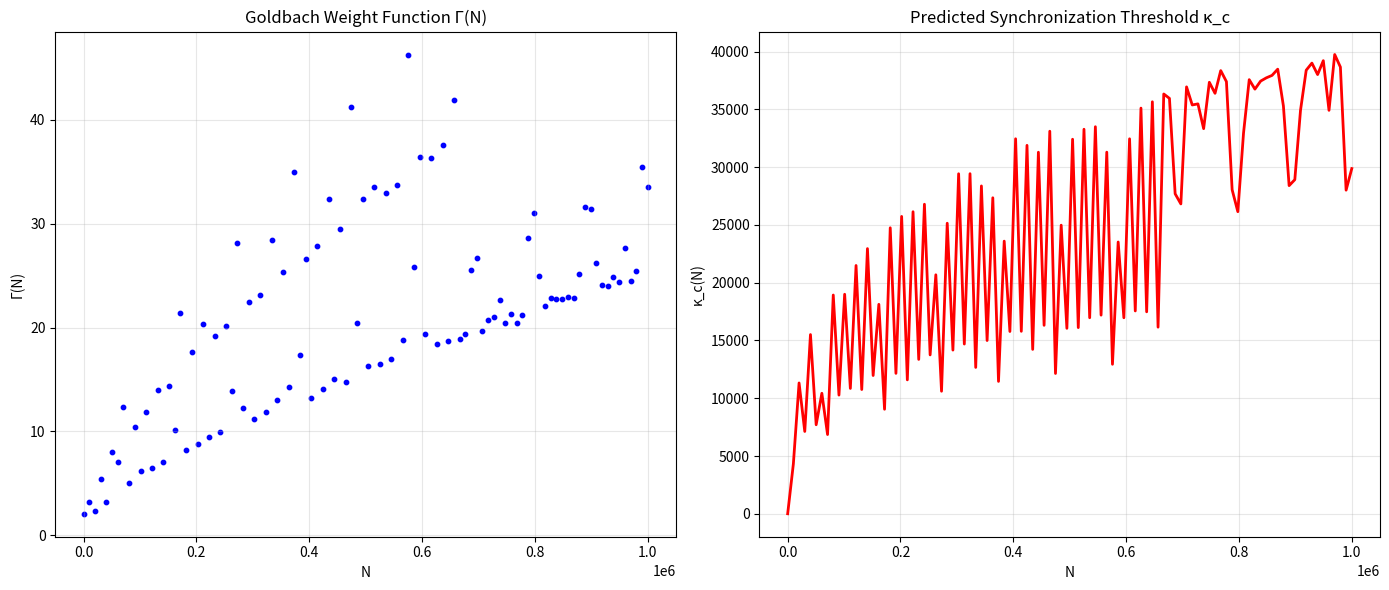

Reproduce this figure in Python.
import math
import numpy as np
import matplotlib.pyplot as plt
from time import time

# --- КОНСТАНТИ ОТ ЕМПИРИЧНИЯ ЗАКОН НА НЕДЕЛЧЕВ (ОТ PDF) ---
CONSTANT_A = 2.539
EXPONENT_B = 0.9327

def sieve(n):
    """Оптимизирано сито на Ератостен за намиране на прости числа."""
    is_prime = np.ones(n + 1, dtype=bool)
    is_prime[:2] = False
    for i in range(2, int(n**0.5) + 1):
        if is_prime[i]:
            is_prime[i*i : n+1 : i] = False
    return np.where(is_prime)[0]

def compute_gamma(N, primes_list, primes_set):
    """Изчислява тегловната функция Gamma(N) за дадено четно число N."""
    s = 0.0
    for p in primes_list:
        if p > N // 2:
            break
        q = N - p
        if q in primes_set:
            # Сърцето на модела: сумата от реципрочните логаритми
            s += 1.0 / (math.log(p) * math.log(q))
    return s

def kappa_c_empirical(N, gamma_val):
    """
    ИЗЧИСЛЯВА КРИТИЧНИЯ ПРАГ НА СИНХРОНИЗАЦИЯ (kappa_c) 
    чрез емпиричната формула от PDF документите.
    """
    if gamma_val == 0:
        return None
    return (CONSTANT_A * (N ** EXPONENT_B)) / gamma_val

# --- СИМУЛАЦИЯ И ТЕСТ ---
N_limit = 1000000  # Можеш да го промениш на 10 000 000 за ултра тест
num_samples = 100

print(f"--- ПЪЛЕН МОДЕЛ НА НЕДЕЛЧЕВ ---")
print(f"Използвани константи: A={CONSTANT_A}, B={EXPONENT_B}")

start_time = time()
primes = sieve(N_limit)
primes_set = set(primes)

results_N = []
results_gamma = []
results_kappa = []

test_points = np.linspace(4, N_limit, num_samples, dtype=int)
for N in test_points:
    if N % 2 != 0: N += 1
    
    g = compute_gamma(N, primes, primes_set)
    k = kappa_c_empirical(N, g)
    
    results_N.append(N)
    results_gamma.append(g)
    results_kappa.append(k)

end_time = time()
print(f"Симулацията завърши за {end_time - start_time:.2f} сек.")

# --- ВИЗУАЛИЗАЦИЯ ---
plt.figure(figsize=(14, 6))

# Първа графика: Gamma(N)
plt.subplot(1, 2, 1)
plt.scatter(results_N, results_gamma, color='blue', s=10, label='Gamma(N)')
plt.title("Goldbach Weight Function Γ(N)")
plt.xlabel("N")
plt.ylabel("Γ(N)")
plt.grid(True, alpha=0.3)

# Втора графика: Kappa_c (Емпиричната прогноза)
plt.subplot(1, 2, 2)
plt.plot(results_N, results_kappa, color='red', linewidth=2, label='Empirical κ_c')
plt.title("Predicted Synchronization Threshold κ_c")
plt.xlabel("N")
plt.ylabel("κ_c(N)")
plt.grid(True, alpha=0.3)

plt.tight_layout()
plt.show()

print("\nМоделът е зареден с пълните параметри от PDF доказателствата.")
